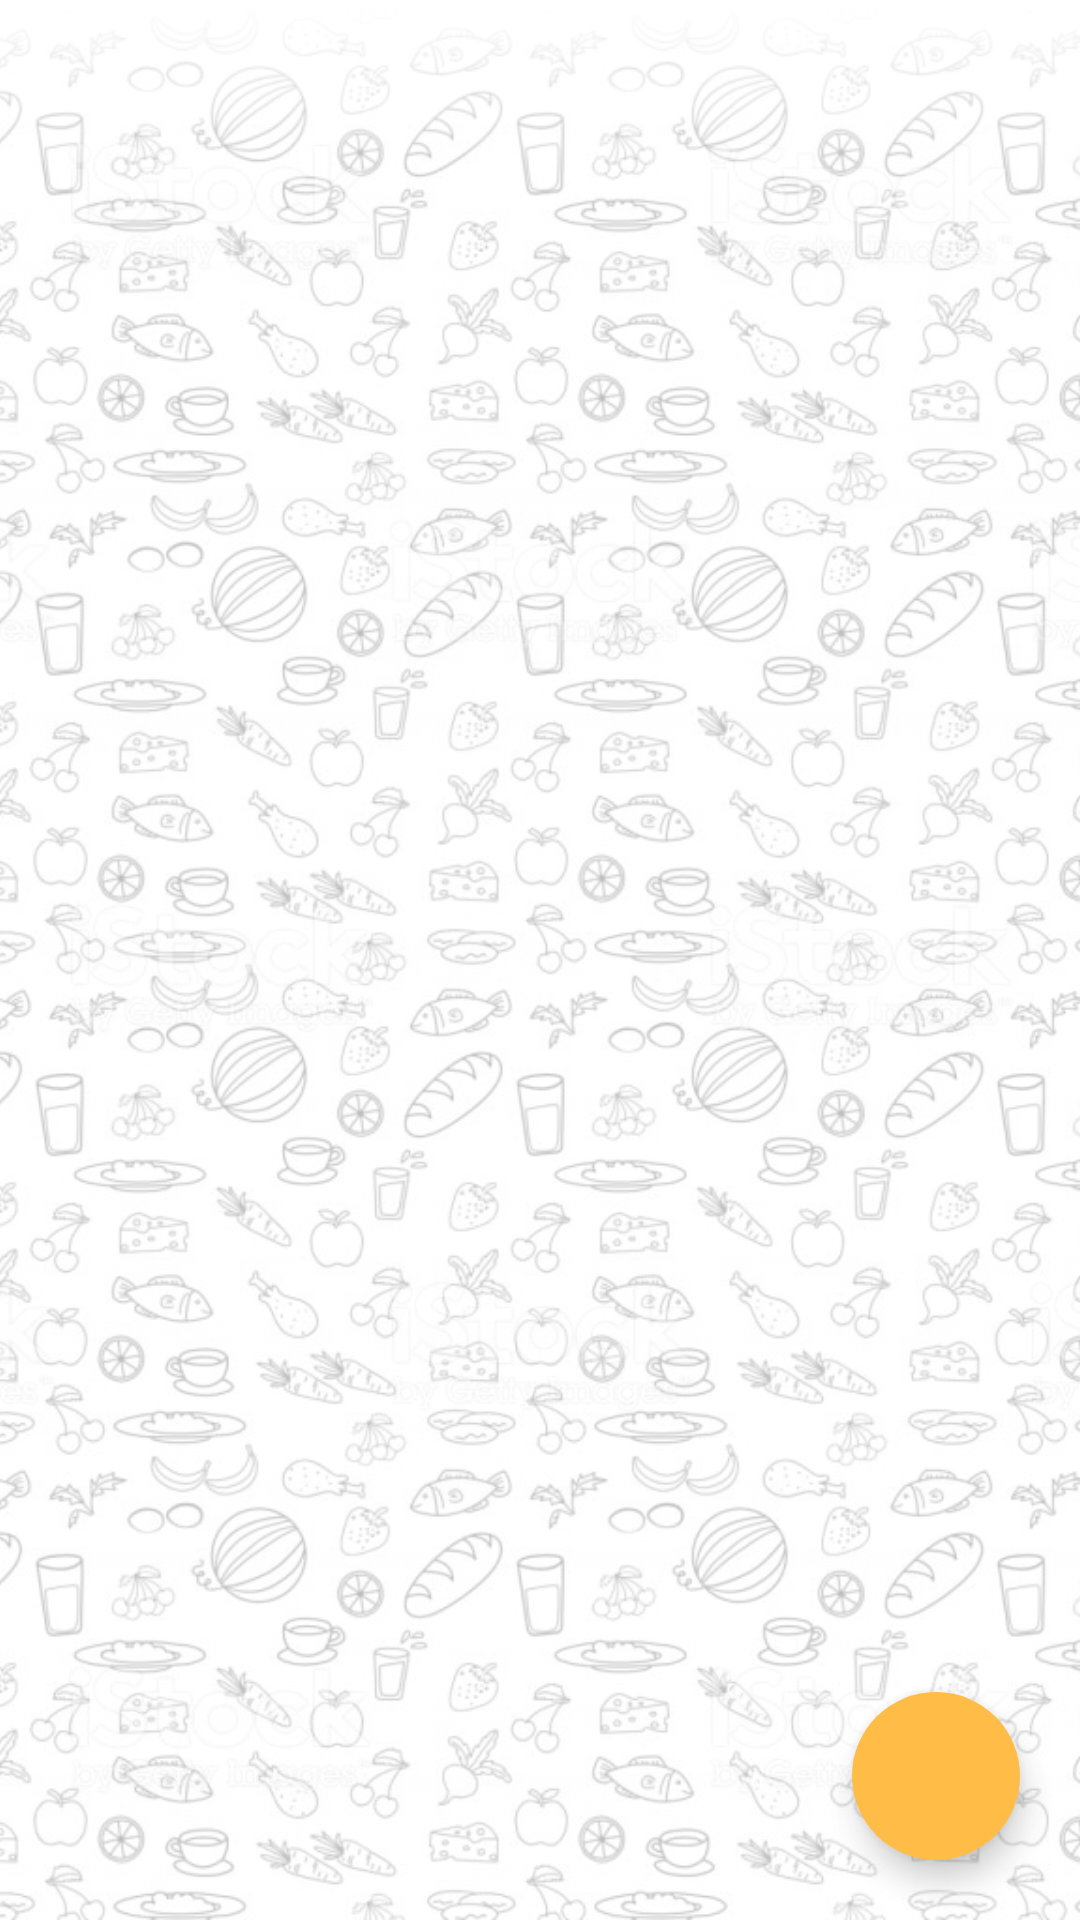

This screen was rendered from an Android layout file. Write that file and the resources it references.
<!-- AndroidManifest.xml: application theme Theme.FreshProduct -->
<!-- res/layout/fragment_list_products.xml -->
<?xml version="1.0" encoding="utf-8"?>
<androidx.coordinatorlayout.widget.CoordinatorLayout
    xmlns:android="http://schemas.android.com/apk/res/android"
    xmlns:tools="http://schemas.android.com/tools"
    android:layout_width="match_parent"
    android:layout_height="match_parent"
    android:id="@+id/fragment_list"
    xmlns:app="http://schemas.android.com/apk/res-auto"
    tools:context=".listProducts.ListProductsFragment">



    <ImageView
        android:id="@+id/main_backgroundImage"
        android:layout_width="match_parent"

        android:layout_height="match_parent"

        android:layout_alignParentTop="true"
        android:scaleType="centerCrop"
        android:alpha="0.3"
        android:src="@drawable/back" />

    <LinearLayout
        android:id="@+id/empty_list"
        android:layout_width="wrap_content"
        android:layout_height="wrap_content"
        android:orientation="vertical"
        android:layout_gravity="center"
        android:visibility="invisible">


        <ImageView
            android:id="@+id/empty_list_image"

            android:layout_width="280dp"
            android:layout_height="280dp"
            android:layout_gravity="center_horizontal"

            android:scaleType="centerInside"
            android:src="@drawable/zhdun" />

        <TextView
            android:layout_width="wrap_content"
            android:layout_height="wrap_content"
            android:layout_marginTop="10dp"
            android:layout_gravity="center_horizontal"
            android:textSize="20sp"
            android:textColor="@color/black"
            android:text="@string/missing_products" />

    </LinearLayout>



    <androidx.recyclerview.widget.RecyclerView
        android:id="@+id/list_products"
        android:layout_width="match_parent"
        android:layout_height="match_parent"
        android:clipToPadding="false"  />


    <com.google.android.material.floatingactionbutton.FloatingActionButton
        android:id="@+id/add_item_button"
        android:layout_width="wrap_content"
        android:layout_height="wrap_content"
        android:layout_gravity="bottom|right"
        android:layout_alignParentEnd="true"
        android:layout_alignParentBottom="true"
        android:layout_margin="20dp"
        android:backgroundTint="@color/orange"
        app:borderWidth="0dp"
        android:src="@drawable/ic_baseline_add_24" />
        

    <ImageView
        android:layout_width="match_parent"
        android:layout_height="?android:attr/actionBarSize"
        android:src="@drawable/transparent_white"

        />

</androidx.coordinatorlayout.widget.CoordinatorLayout>
<!-- resources referenced by this layout -->
<resources>
  <color name="black">#FF000000</color>
  <color name="orange">#ffbc46</color>
  <!-- drawable back: jpg bitmap (drawable-v24, 302854 bytes) -->
  <!-- drawable transparent_white (drawable) -->
  <?xml version="1.0" encoding="utf-8"?>
  <shape xmlns:android="http://schemas.android.com/apk/res/android">
      <gradient
          android:type="linear"
          android:angle="90"
          android:startColor="#00ffffff"
          android:endColor="#ffffffff" />
  </shape>
  <!-- drawable zhdun: png bitmap (drawable-v24, 129387 bytes) -->
  <string name="missing_products">Продуктов нет</string>
  <style name="Theme.FreshProduct" parent="Theme.MaterialComponents.DayNight.DarkActionBar">
          
          <item name="android:windowBackground">@drawable/transparent_main_color</item>
          <item name="android:statusBarColor">#00000000</item>
  
  
          <item name="colorPrimary">@color/orange</item>
          <item name="colorOnPrimary">@color/white</item>
          
          <item name="colorSecondary">@color/white</item>
          <item name="colorOnSecondary">@color/black</item>
          
  
  
          
  
          
  
          
  
          
  
  
  
      </style>
  <!-- drawable transparent_main_color (drawable) -->
  <?xml version="1.0" encoding="utf-8"?>
  <shape xmlns:android="http://schemas.android.com/apk/res/android">
      <gradient
          android:type="linear"
          android:angle="90"
          android:startColor="#aaffffff"
          android:endColor="#ffffffff" />
  </shape>
  <color name="white">#FFFFFFFF</color>
</resources>
